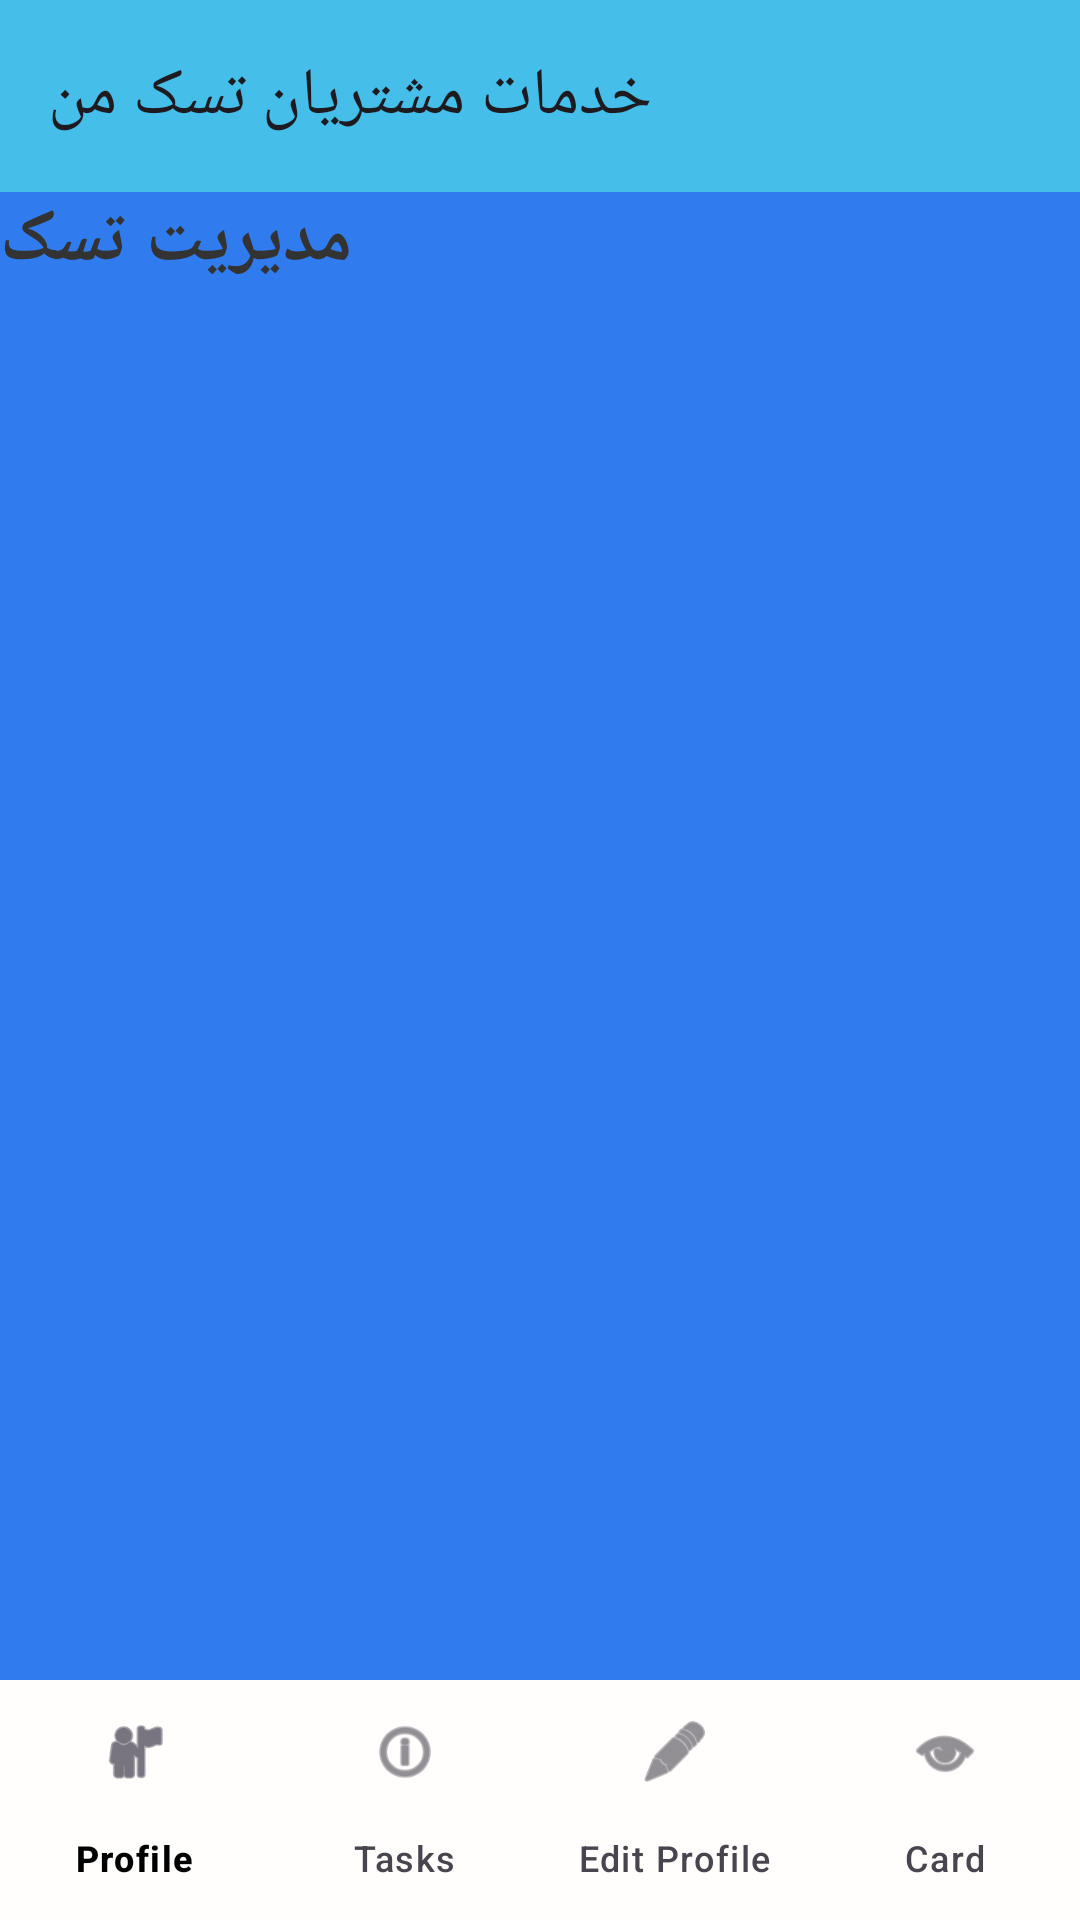

Layout XML and referenced resources for this Android screen:
<!-- AndroidManifest.xml: application theme Theme.aplication_aplication_taskman -->
<!-- res/layout/activity_main.xml -->
<?xml version="1.0" encoding="utf-8"?>
<androidx.drawerlayout.widget.DrawerLayout xmlns:android="http://schemas.android.com/apk/res/android"
    xmlns:app="http://schemas.android.com/apk/res-auto"
    xmlns:tools="http://schemas.android.com/tools"
    android:id="@+id/drawer_layout"
    android:layout_width="match_parent"
    android:layout_height="match_parent"
    tools:context=".MainActivity">

    
    <LinearLayout
        android:layout_width="match_parent"
        android:layout_height="match_parent"
        android:orientation="vertical">

        
        <androidx.appcompat.widget.Toolbar
            android:id="@+id/toolbar"
            android:layout_width="match_parent"
            android:layout_height="?attr/actionBarSize"
            android:background="#45BEE9"
            android:titleTextColor="@android:color/white"
            android:elevation="4dp"
            app:title="خدمات مشتریان تسک من" />

        
        <FrameLayout
            android:id="@+id/content_frame"
            android:layout_width="match_parent"
            android:layout_height="0dp"
            android:layout_weight="1"
            android:gravity="center"
            android:background="#307CEF">

            <TextView
                android:id="@+id/textViewHello"
                android:layout_width="wrap_content"
                android:layout_height="wrap_content"
                android:text="مدیریت تسک"
                android:textSize="24sp"
                android:textStyle="bold"
                android:textColor="#333333" />
        </FrameLayout>

        
        <com.google.android.material.bottomnavigation.BottomNavigationView
            android:id="@+id/bottom_nav"
            android:layout_width="match_parent"
            android:layout_height="wrap_content"
            android:background="#FFFFFF"
            app:menu="@menu/bottom_nav_menu"
            app:labelVisibilityMode="labeled" />
    </LinearLayout>

    
    <com.google.android.material.navigation.NavigationView
        android:id="@+id/nav_view"
        android:layout_width="wrap_content"
        android:layout_height="match_parent"
        android:layout_gravity="start"
        android:background="#307CEF"
        app:menu="@menu/nav_menu"
        app:headerLayout="@layout/nav_header" />




</androidx.drawerlayout.widget.DrawerLayout>
<!-- res/layout/nav_header.xml (included above) -->
<?xml version="1.0" encoding="utf-8"?>
<LinearLayout xmlns:android="http://schemas.android.com/apk/res/android"
    android:layout_width="match_parent"
    android:layout_height="160dp"
    android:orientation="vertical"
    android:gravity="center"
    android:background="#1232E7"
    android:padding="16dp">

    <TextView
        android:layout_width="wrap_content"
        android:layout_height="wrap_content"
        android:text="کاربر تسک من خوش آمدید"
        android:textColor="@android:color/white"
        android:textSize="22sp"
        android:textStyle="bold" />
</LinearLayout>
<!-- resources referenced by this layout -->
<resources>
  <style name="Theme.aplication_aplication_taskman" parent="Base.Theme.aplication_aplication_taskman" />
  <style name="Base.Theme.aplication_aplication_taskman" parent="Theme.Material3.DayNight.NoActionBar">
          
          <item name="colorPrimary">@color/purple_700</item>
          <item name="colorOnPrimary">@color/black</item>
          <item name="colorPrimaryContainer">@color/purple_500</item>
          
          <item name="colorSurface">@color/white</item>
          <item name="colorOnSurface">@color/black</item>
          
          <item name="android:statusBarColor">@color/purple_200</item>
      </style>
  <color name="purple_700">#FFFDF0</color>
  <color name="black">#FF000000</color>
  <color name="purple_500">#45BEE9</color>
  <color name="white">#FFFFFFFF</color>
  <color name="purple_200">#307CEF</color>
</resources>
